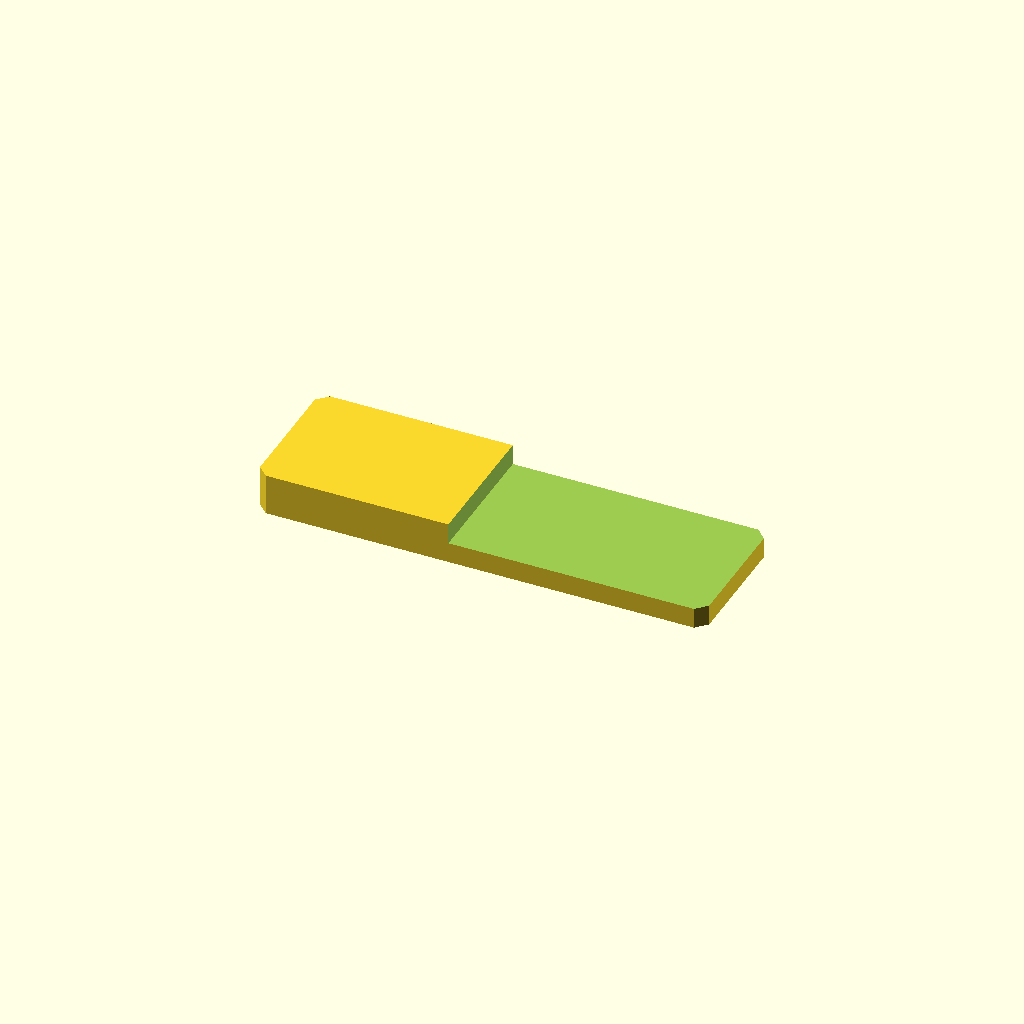
Cell 1: rendered with the file's own defaults.
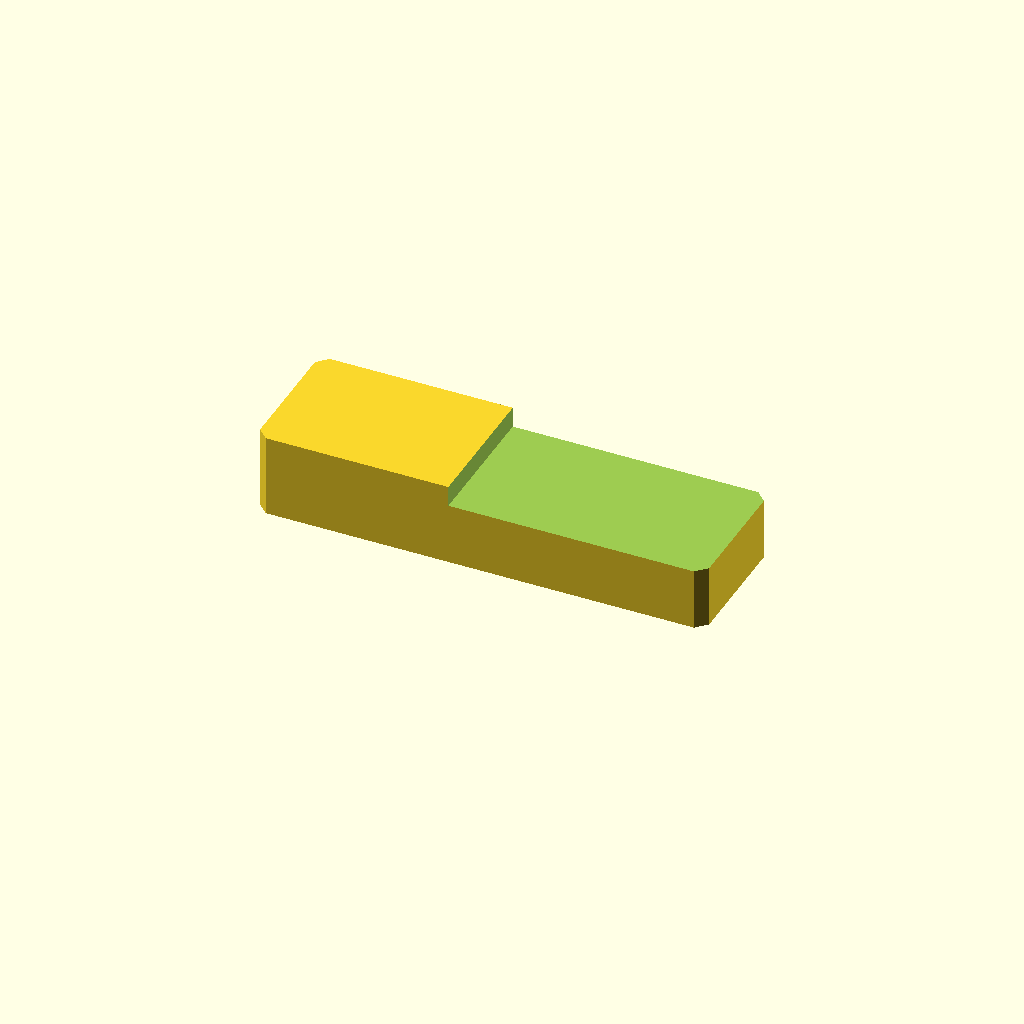
Cell 2: plate_t = 24 (everything else at default).
One fixed orthographic camera (rotation 55°, 0°, 25°; colour scheme Cornfield) for every cell.
OpenSCAD source file optional_data/data/sketch2/steppedbars/part_0001.scad:
$fn = 32;

// ----------------------------------------------------------------------
// Stepped bar: endstep, 130 x 40 x 12/6 mm
// ----------------------------------------------------------------------

// --- parameters (mm) ---
bar_l = 130;              // bar length, X
bar_w = 40;               // bar width, Y
plate_t = 12;             // thickness of the thick zone, Z
thin_t = 6;               // thickness of the thin zone
corner_c = 3;             // corner chamfer of the bar
step_cut = 6;             // material removed from the thin zone
step_x = 55.9;            // step position from the left end
depth_1 = 6;              // depth of cut 1 from the top face

profile = [[3, 0], [127, 0], [130, 3], [130, 37], [127, 40], [3, 40], [0, 37], [0, 3]];  // primary outline, 8 points, counter clockwise
void_1 = [[55.9, -1], [131, -1], [131, 41], [55.9, 41]];  // thin zone beyond the step, 4 points

// --- the one profile operation ---
difference() {
  linear_extrude(height = plate_t) polygon(points = profile);
  translate([0, 0, plate_t - depth_1])
    linear_extrude(height = depth_1 + 1) polygon(points = void_1);
}
Parameter table extracted from the source (name, type, default, range or options):
bar_l: number, default 130
bar_w: number, default 40
plate_t: number, default 12
thin_t: number, default 6
corner_c: number, default 3
step_cut: number, default 6
step_x: number, default 55.9
depth_1: number, default 6
